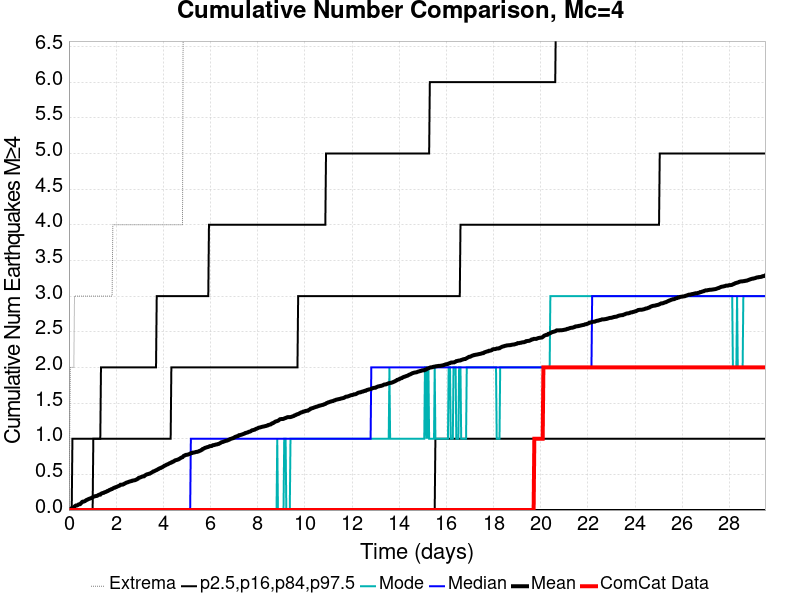

Values plotted in this chart, from the file beside it:
Time (days), ComCat Data, Simulation Mean, Simulation Median, Simulation Mode, Simulation Minimum, Simulation Maximum, 2.5 %-ile, 16 %-ile, 84 %-ile, 97.5 %-ile
0.0, 0.0, 0.0, 0.0, 0.0, 0.0, 0.0, 0.0, 0.0, 0.0, 0.0
0.02954, 0.0, 0.002894, 0.0, 0.0, 0.0, 1.0, 0.0, 0.0, 0.0, 0.0
0.05908, 0.0, 0.01158, 0.0, 0.0, 0.0, 2.0, 0.0, 0.0, 0.0, 0.0
0.08862, 0.0, 0.02171, 0.0, 0.0, 0.0, 2.0, 0.0, 0.0, 0.0, 0.0
0.1182, 0.0, 0.02605, 0.0, 0.0, 0.0, 2.0, 0.0, 0.0, 0.0, 0.0
0.1477, 0.0, 0.02894, 0.0, 0.0, 0.0, 2.0, 0.0, 0.0, 0.0, 1.0
0.1772, 0.0, 0.03329, 0.0, 0.0, 0.0, 2.0, 0.0, 0.0, 0.0, 1.0
0.2068, 0.0, 0.03907, 0.0, 0.0, 0.0, 2.0, 0.0, 0.0, 0.0, 1.0
0.2363, 0.0, 0.0492, 0.0, 0.0, 0.0, 3.0, 0.0, 0.0, 0.0, 1.0
0.2659, 0.0, 0.05789, 0.0, 0.0, 0.0, 3.0, 0.0, 0.0, 0.0, 1.0
0.2954, 0.0, 0.06368, 0.0, 0.0, 0.0, 3.0, 0.0, 0.0, 0.0, 1.0
0.3249, 0.0, 0.06368, 0.0, 0.0, 0.0, 3.0, 0.0, 0.0, 0.0, 1.0
0.3545, 0.0, 0.06657, 0.0, 0.0, 0.0, 3.0, 0.0, 0.0, 0.0, 1.0
0.384, 0.0, 0.07236, 0.0, 0.0, 0.0, 3.0, 0.0, 0.0, 0.0, 1.0
0.4136, 0.0, 0.07959, 0.0, 0.0, 0.0, 3.0, 0.0, 0.0, 0.0, 1.0
0.4431, 0.0, 0.08104, 0.0, 0.0, 0.0, 3.0, 0.0, 0.0, 0.0, 1.0
0.4727, 0.0, 0.08249, 0.0, 0.0, 0.0, 3.0, 0.0, 0.0, 0.0, 1.0
0.5022, 0.0, 0.09407, 0.0, 0.0, 0.0, 3.0, 0.0, 0.0, 0.0, 1.0
0.5317, 0.0, 0.1013, 0.0, 0.0, 0.0, 3.0, 0.0, 0.0, 0.0, 1.0
0.5613, 0.0, 0.1143, 0.0, 0.0, 0.0, 3.0, 0.0, 0.0, 0.0, 1.0
0.5908, 0.0, 0.1187, 0.0, 0.0, 0.0, 3.0, 0.0, 0.0, 0.0, 1.0
0.6204, 0.0, 0.1187, 0.0, 0.0, 0.0, 3.0, 0.0, 0.0, 0.0, 1.0
0.6499, 0.0, 0.1216, 0.0, 0.0, 0.0, 3.0, 0.0, 0.0, 0.0, 1.0
0.6794, 0.0, 0.1259, 0.0, 0.0, 0.0, 3.0, 0.0, 0.0, 0.0, 1.0
0.709, 0.0, 0.1331, 0.0, 0.0, 0.0, 3.0, 0.0, 0.0, 0.0, 1.0
0.7385, 0.0, 0.1404, 0.0, 0.0, 0.0, 3.0, 0.0, 0.0, 0.0, 1.0
0.7681, 0.0, 0.1433, 0.0, 0.0, 0.0, 3.0, 0.0, 0.0, 0.0, 1.0
0.7976, 0.0, 0.1491, 0.0, 0.0, 0.0, 3.0, 0.0, 0.0, 0.0, 1.0
0.8271, 0.0, 0.1534, 0.0, 0.0, 0.0, 3.0, 0.0, 0.0, 0.0, 1.0
0.8567, 0.0, 0.1577, 0.0, 0.0, 0.0, 3.0, 0.0, 0.0, 0.0, 1.0
0.8862, 0.0, 0.1606, 0.0, 0.0, 0.0, 3.0, 0.0, 0.0, 0.0, 1.0
0.9158, 0.0, 0.165, 0.0, 0.0, 0.0, 3.0, 0.0, 0.0, 0.0, 1.0
0.9453, 0.0, 0.1679, 0.0, 0.0, 0.0, 3.0, 0.0, 0.0, 0.0, 1.0
0.9748, 0.0, 0.1751, 0.0, 0.0, 0.0, 3.0, 0.0, 0.0, 0.0, 1.0
1.004, 0.0, 0.178, 0.0, 0.0, 0.0, 3.0, 0.0, 0.0, 0.0, 1.0
1.034, 0.0, 0.1852, 0.0, 0.0, 0.0, 3.0, 0.0, 0.0, 1.0, 1.0
1.063, 0.0, 0.1896, 0.0, 0.0, 0.0, 3.0, 0.0, 0.0, 1.0, 1.0
1.093, 0.0, 0.1925, 0.0, 0.0, 0.0, 3.0, 0.0, 0.0, 1.0, 1.0
1.123, 0.0, 0.1954, 0.0, 0.0, 0.0, 3.0, 0.0, 0.0, 1.0, 1.0
1.152, 0.0, 0.1968, 0.0, 0.0, 0.0, 3.0, 0.0, 0.0, 1.0, 1.0
1.182, 0.0, 0.1983, 0.0, 0.0, 0.0, 3.0, 0.0, 0.0, 1.0, 1.0
1.211, 0.0, 0.2026, 0.0, 0.0, 0.0, 3.0, 0.0, 0.0, 1.0, 1.0
1.241, 0.0, 0.2098, 0.0, 0.0, 0.0, 3.0, 0.0, 0.0, 1.0, 1.0
1.27, 0.0, 0.2142, 0.0, 0.0, 0.0, 3.0, 0.0, 0.0, 1.0, 1.0
1.3, 0.0, 0.2171, 0.0, 0.0, 0.0, 3.0, 0.0, 0.0, 1.0, 1.0
1.329, 0.0, 0.2171, 0.0, 0.0, 0.0, 3.0, 0.0, 0.0, 1.0, 1.0
1.359, 0.0, 0.2287, 0.0, 0.0, 0.0, 3.0, 0.0, 0.0, 1.0, 2.0
1.388, 0.0, 0.233, 0.0, 0.0, 0.0, 3.0, 0.0, 0.0, 1.0, 2.0
1.418, 0.0, 0.2373, 0.0, 0.0, 0.0, 3.0, 0.0, 0.0, 1.0, 2.0
1.447, 0.0, 0.2402, 0.0, 0.0, 0.0, 3.0, 0.0, 0.0, 1.0, 2.0
1.477, 0.0, 0.2417, 0.0, 0.0, 0.0, 3.0, 0.0, 0.0, 1.0, 2.0
1.507, 0.0, 0.2489, 0.0, 0.0, 0.0, 3.0, 0.0, 0.0, 1.0, 2.0
1.536, 0.0, 0.2518, 0.0, 0.0, 0.0, 3.0, 0.0, 0.0, 1.0, 2.0
1.566, 0.0, 0.2547, 0.0, 0.0, 0.0, 3.0, 0.0, 0.0, 1.0, 2.0
1.595, 0.0, 0.259, 0.0, 0.0, 0.0, 3.0, 0.0, 0.0, 1.0, 2.0
1.625, 0.0, 0.2663, 0.0, 0.0, 0.0, 3.0, 0.0, 0.0, 1.0, 2.0
1.654, 0.0, 0.2677, 0.0, 0.0, 0.0, 3.0, 0.0, 0.0, 1.0, 2.0
1.684, 0.0, 0.2735, 0.0, 0.0, 0.0, 3.0, 0.0, 0.0, 1.0, 2.0
1.713, 0.0, 0.2808, 0.0, 0.0, 0.0, 3.0, 0.0, 0.0, 1.0, 2.0
1.743, 0.0, 0.2836, 0.0, 0.0, 0.0, 3.0, 0.0, 0.0, 1.0, 2.0
... 940 more rows
